Run: headless pygame with SDL's dummy video driver; simulated clock (each Clock.tick advances the game by its frame time, no real sleeping); random seed 0; keys injected as events and as key.get_pressed() state; no mouse input.
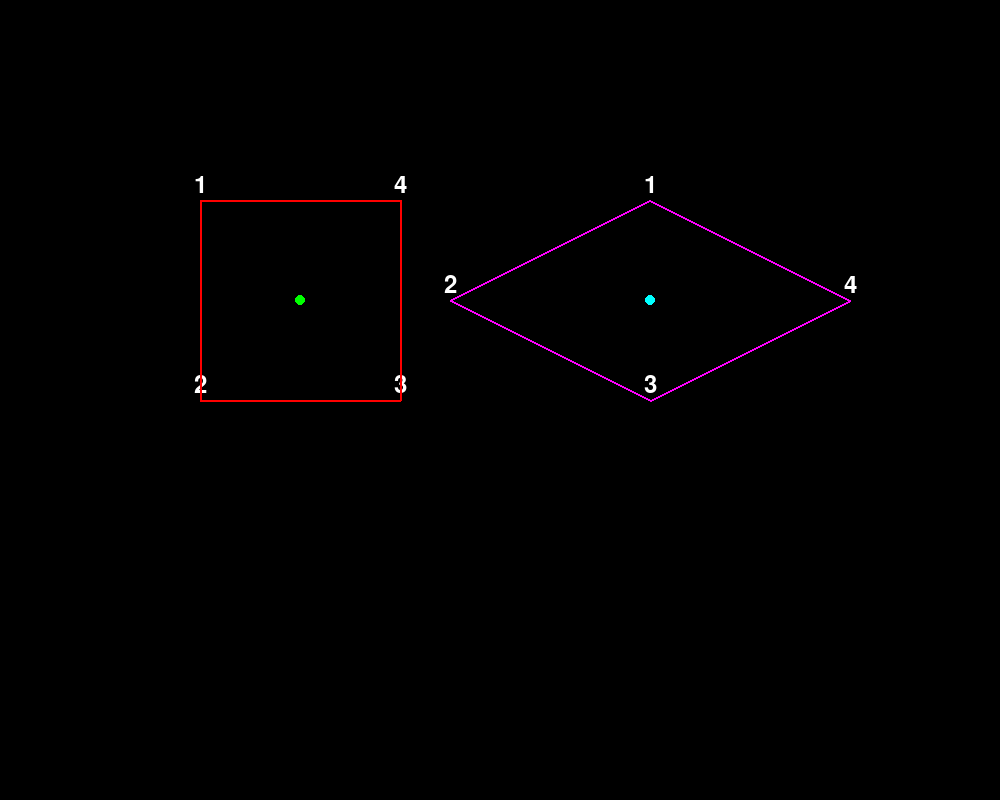
Frame 1 of 4 · flips 1–60 · no input
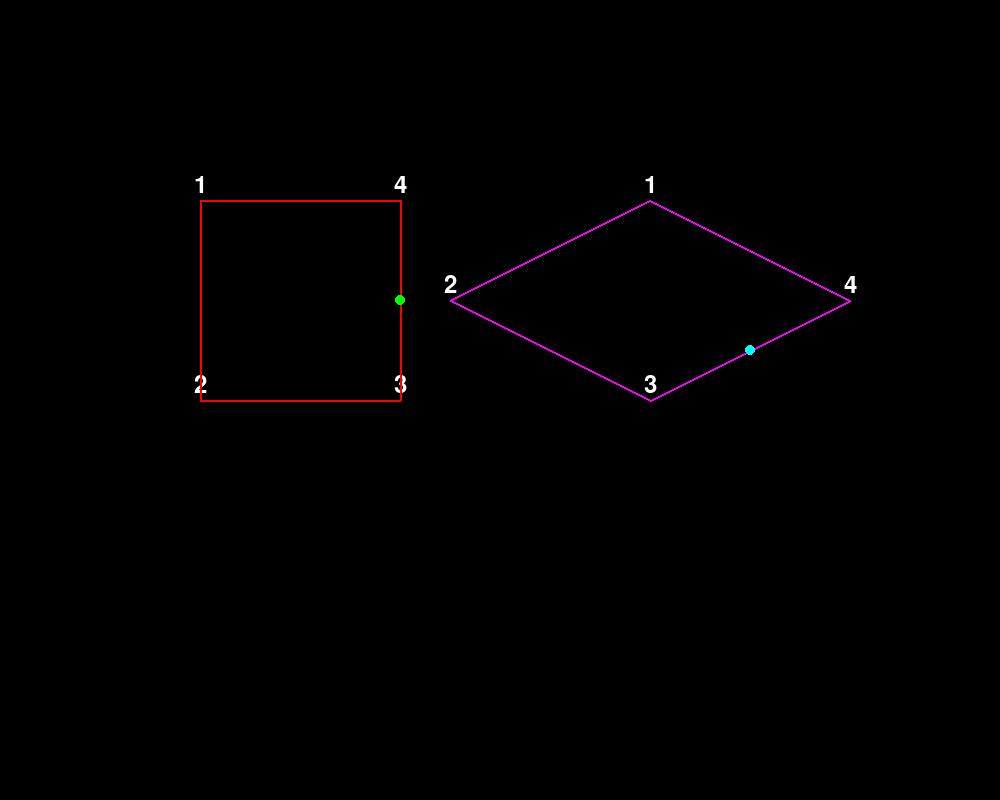
Frame 2 of 4 · flips 61–180 · tapped SPACE, RETURN · held RIGHT (→), D
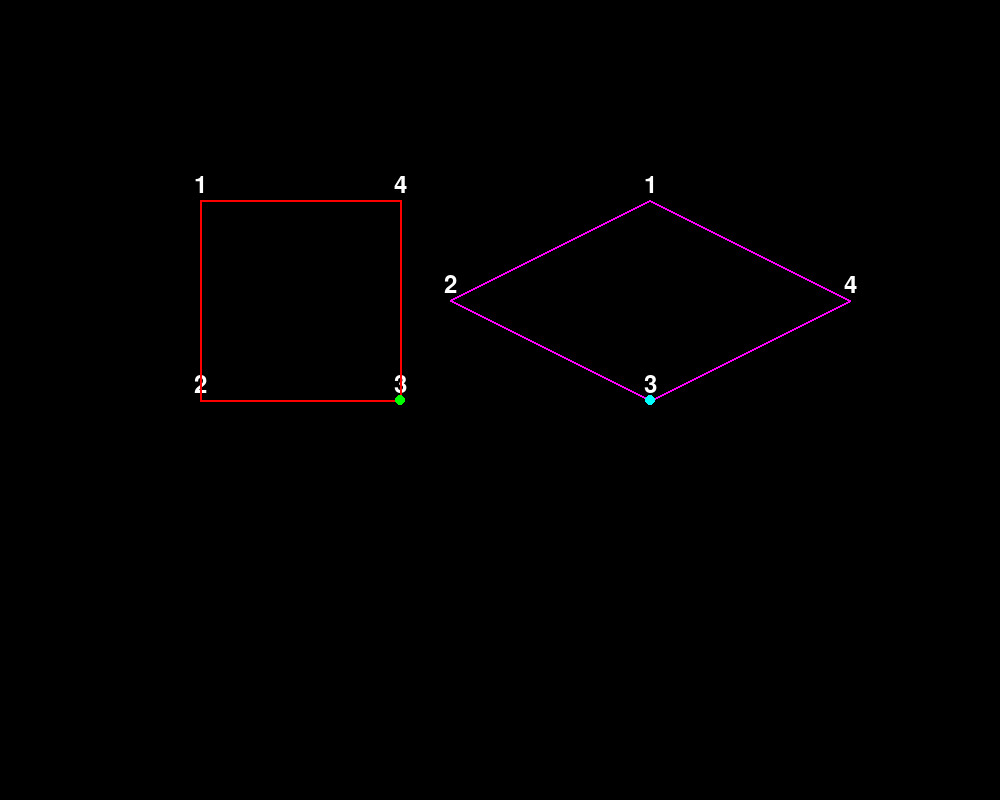
Frame 3 of 4 · flips 181–300 · held DOWN (↓), S
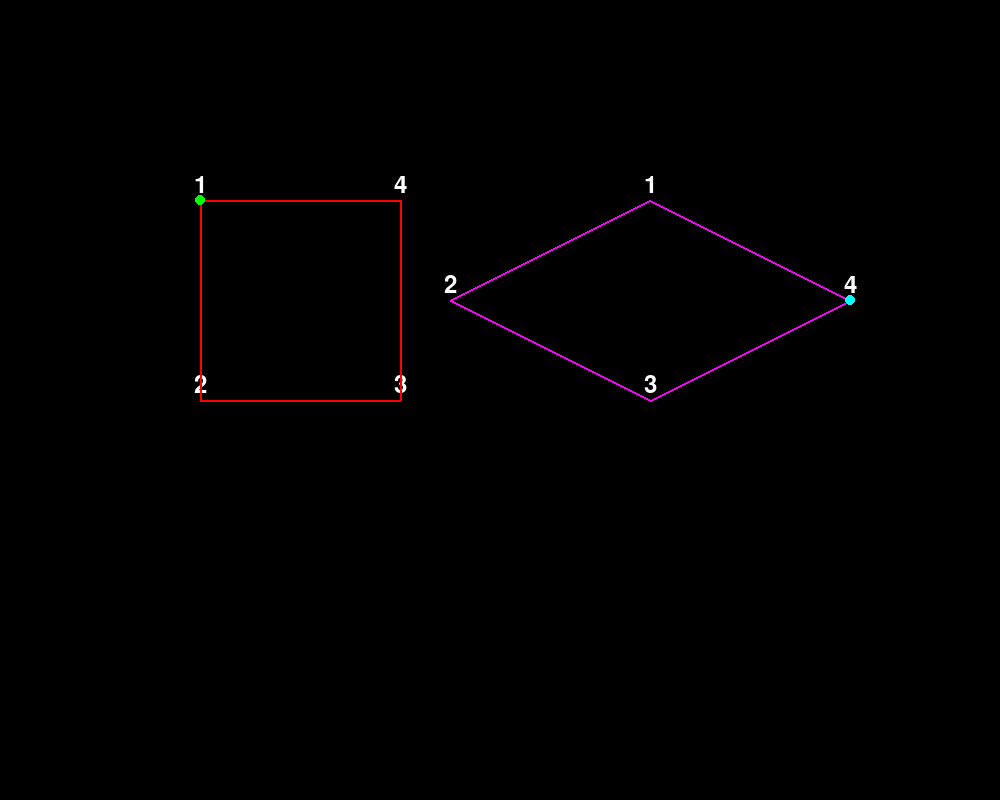
Frame 4 of 4 · flips 301–420 · held LEFT (←), A, UP (↑), W

The pygame program that drew these frames:

import pygame
import sys

# Initialize Pygame
pygame.init()

# Constants for the screen dimensions
SCREEN_WIDTH = 1000
SCREEN_HEIGHT = 800

# Create a Pygame window
screen = pygame.display.set_mode((SCREEN_WIDTH, SCREEN_HEIGHT))
pygame.display.set_caption("Unfilled Triangle Drawing")

# Define the triangle's properties (vertices)

x1 = 200
x2 = 400
y1 = 200
y2 = 400

isometric_x_distance = 2*(x2-x1) + 50
# isometric_x_distance = 0

walker_x = x1 + (x2-x1)/2
walker_y = y1 + (y2-y1)/2
new_walker_x = 0
new_walker_y = 0

isometric_walker_x = isometric_x_distance  + (x2-x1)
isometric_walker_y = y1 + (y2-y1)/2
isometric_new_walker_x = 0
isometric_new_walker_y = 0

clock = pygame.time.Clock()




vertices = [(x1, y1), (x1, y2), (x2, y2), (x2, y1)]
vertices_2 = []
vertices_2.append((x1, y1))
vertices_2.append((x1 - (x2-x1), y2 - (y2-y1)/2))
vertices_2.append((x1, y2))
vertices_2.append((x2, y2 - (y2-y1)/2))

vertices_2 = [(x + isometric_x_distance, y) for x, y in vertices_2]


outline_color = (255, 0, 0)  # Red color (RGB)
outline_color_2 = (255, 0, 255)  # Red color (RGB)
outline_thickness = 2  # Thickness of the outline

font = pygame.font.Font(None, 36)

# Main game loop
running = True
while running:
    for event in pygame.event.get():
        if event.type == pygame.QUIT:
            running = False

    keys = pygame.key.get_pressed()
    if keys[pygame.K_LEFT]:
        new_walker_x = walker_x - 2
        isometric_new_walker_x = isometric_walker_x - 2
        isometric_new_walker_y = isometric_walker_y - 1
    if keys[pygame.K_RIGHT]:
        new_walker_x = walker_x + 2
        isometric_new_walker_x = isometric_walker_x + 2
        isometric_new_walker_y = isometric_walker_y + 1
    if keys[pygame.K_UP]:
        new_walker_y = walker_y - 2
        isometric_new_walker_x = isometric_walker_x + 2
        isometric_new_walker_y = isometric_walker_y - 1
    if keys[pygame.K_DOWN]:
        new_walker_y = walker_y + 2
        isometric_new_walker_x = isometric_walker_x - 2
        isometric_new_walker_y = isometric_walker_y + 1

    if (keys[pygame.K_LEFT] or keys[pygame.K_RIGHT]) and x1 <= new_walker_x <= x2:
        walker_x = new_walker_x
        isometric_walker_x = isometric_new_walker_x
        isometric_walker_y = isometric_new_walker_y
    if (keys[pygame.K_UP] or keys[pygame.K_DOWN]) and y1 <= new_walker_y <= y2:
        walker_y = new_walker_y
        isometric_walker_x = isometric_new_walker_x
        isometric_walker_y = isometric_new_walker_y
    
    

    # Clear the screen
    screen.fill((0, 0, 0))  # Fill with black to clear the screen

    # Draw the unfilled triangle

    for i, (x, y) in enumerate(vertices, start=1):
        text_surface = font.render(str(i), True, (255, 255, 255))  # Render the vertex number
        text_rect = text_surface.get_rect(center=(x, y - 15))  # Position the number above the vertex
        screen.blit(text_surface, text_rect)

    for i, (x, y) in enumerate(vertices_2, start=1):
        text_surface = font.render(str(i), True, (255, 255, 255))  # Render the vertex number
        text_rect = text_surface.get_rect(center=(x, y - 15))  # Position the number above the vertex
        screen.blit(text_surface, text_rect)


    pygame.draw.polygon(screen, outline_color, vertices, outline_thickness)
    pygame.draw.polygon(screen, outline_color_2, vertices_2, outline_thickness)
    pygame.draw.circle(screen, (0, 255, 0), (walker_x, walker_y), 5)  # Red point at walker's position
    pygame.draw.circle(screen, (0, 255, 255), (isometric_walker_x, isometric_walker_y), 5)  # Red point at walker's position

    # Update the display
    pygame.display.flip()

    clock.tick(60)

# Quit Pygame
pygame.quit()
sys.exit()
